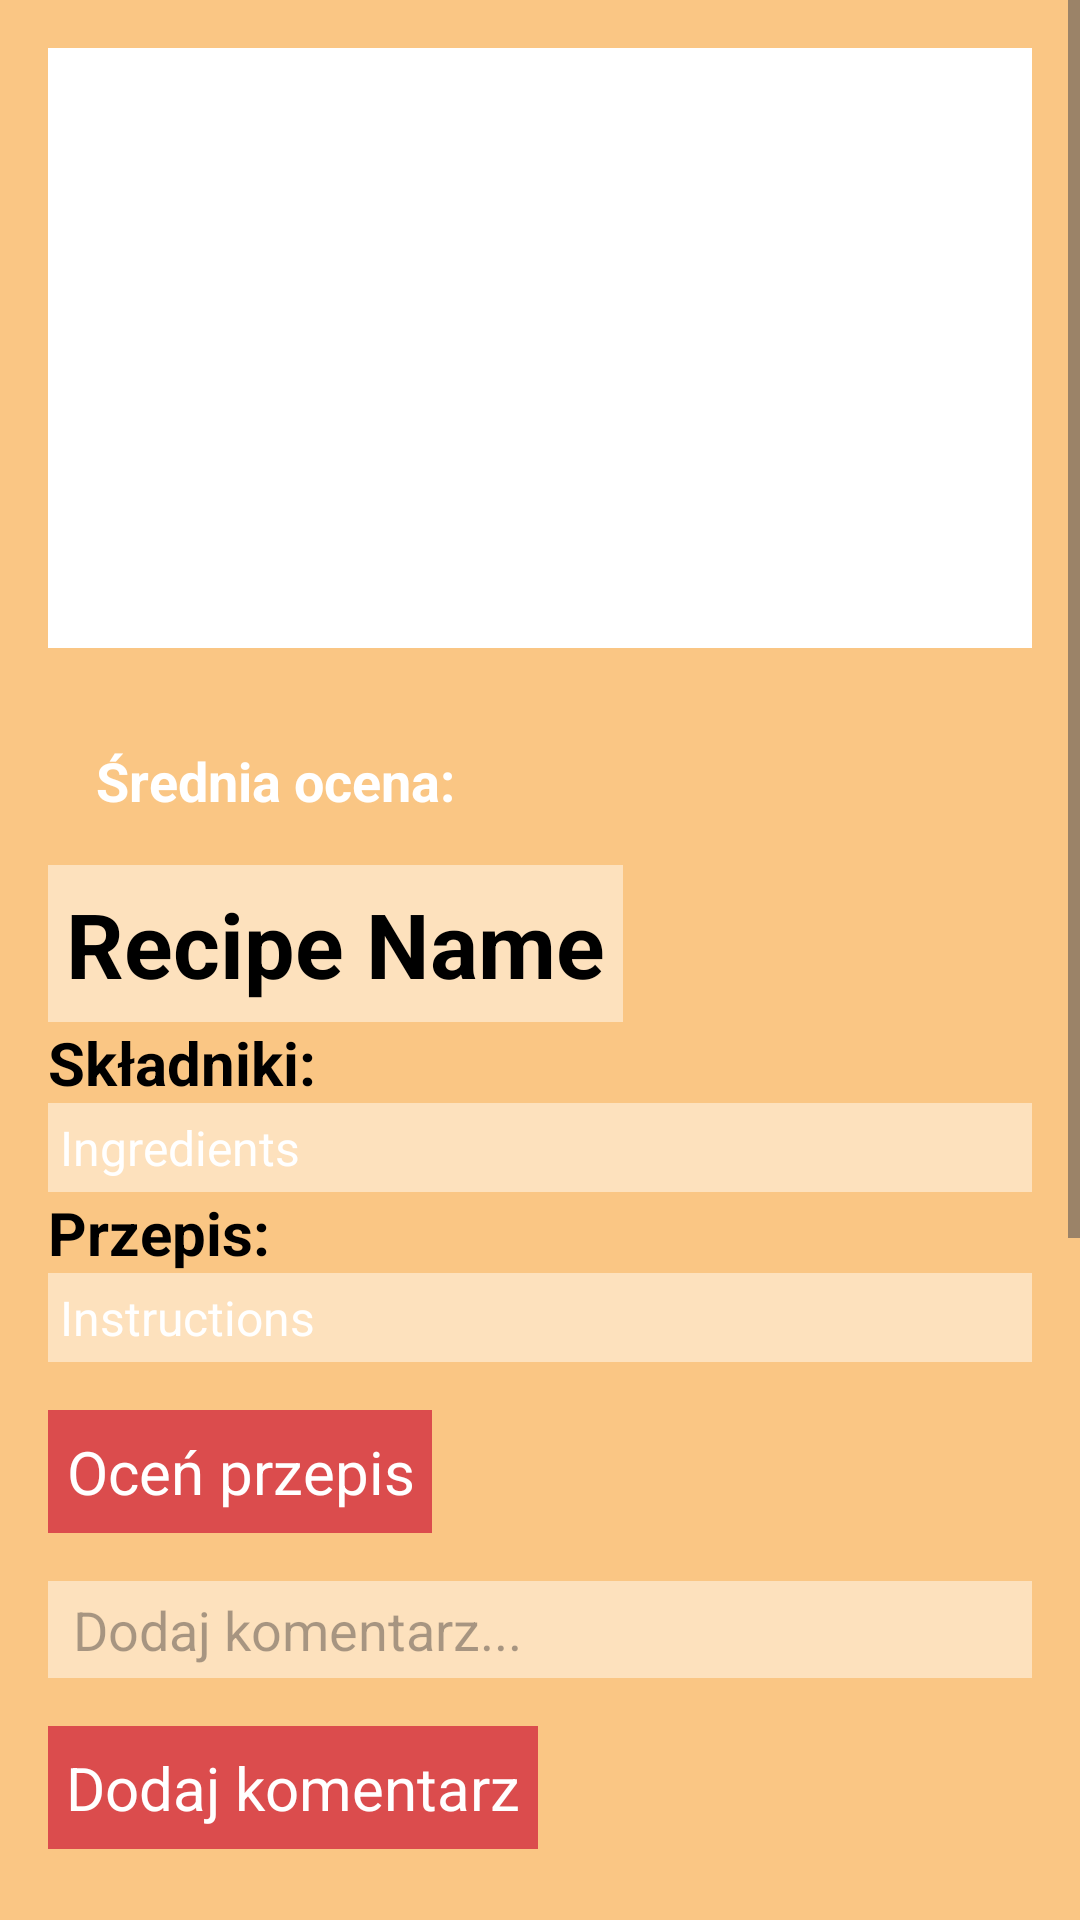

Produce the Android XML layout that renders to this screen, including the resource entries it uses.
<!-- AndroidManifest.xml: application theme AppTheme -->
<!-- res/layout/view_recipe.xml -->
<?xml version="1.0" encoding="utf-8"?>
<ScrollView xmlns:android="http://schemas.android.com/apk/res/android"
    android:layout_width="match_parent"
    android:layout_height="match_parent"
    android:background="?attr/background_color">

    <RelativeLayout
        android:layout_width="match_parent"
        android:layout_height="wrap_content"
        android:padding="16dp">

        <ImageView
            android:id="@+id/recipeImageView"
            android:layout_width="match_parent"
            android:layout_height="200dp"
            android:scaleType="centerCrop"
            android:background="#FFFFFF"
            android:src="@drawable/default_recipe_image"
            android:layout_marginBottom="16dp"/>

        <TextView
            android:id="@+id/recipeNameTextView"
            android:layout_width="wrap_content"
            android:layout_height="wrap_content"
            android:layout_below="@id/averageRatingTextView"
            android:background="#75FFFFFF"
            android:textColor="?attr/android:color"
            android:padding="6dp"
            android:textSize="30sp"
            android:textStyle="bold"
            android:text="Recipe Name"
            android:layout_marginTop="16dp"/>

        <TextView
            android:id="@+id/skladniki"
            android:layout_width="match_parent"
            android:layout_height="wrap_content"
            android:textSize="20sp"
            android:textStyle="bold"
            android:layout_below="@id/recipeNameTextView"
            android:textColor="?attr/android:color"
            android:text="Składniki: "/>

        <TextView
            android:id="@+id/recipeIngredientsTextView"
            android:layout_width="match_parent"
            android:layout_height="wrap_content"
            android:layout_below="@id/skladniki"
            android:textSize="16sp"
            android:background="#75FFFFFF"
            android:padding="4dp"
            android:text="Ingredients"/>

        <TextView
            android:id="@+id/metodyka"
            android:layout_width="match_parent"
            android:layout_height="wrap_content"
            android:textSize="20sp"
            android:textStyle="bold"
            android:layout_below="@id/recipeIngredientsTextView"
            android:textColor="?attr/android:color"
            android:text="Przepis: "/>

        <TextView
            android:id="@+id/recipeInstructionsTextView"
            android:layout_width="match_parent"
            android:layout_height="wrap_content"
            android:layout_below="@id/metodyka"
            android:textSize="16sp"
            android:background="#75FFFFFF"
            android:padding="4dp"
            android:text="Instructions"/>

        <TextView
            android:id="@+id/averageRatingTextView"
            android:layout_width="wrap_content"
            android:layout_height="wrap_content"
            android:layout_below="@id/recipeImageView"
            android:layout_marginStart="16dp"
            android:layout_marginTop="16dp"
            android:layout_marginEnd="16dp"
            android:text="Średnia ocena: "
            android:textSize="18sp"
            android:textStyle="bold" />

        <TextView
            android:id="@+id/rateRecipeButton"
            android:background="?attr/colorButtons"
            android:textColor="?attr/android:textColor"
            android:layout_marginTop="16dp"
            android:layout_marginBottom="16dp"
            android:layout_marginEnd="16dp"
            android:gravity="center"
            android:padding="6dp"
            android:textSize="20sp"
            android:layout_width="wrap_content"
            android:layout_height="41dp"
            android:layout_below="@+id/recipeInstructionsTextView"
            android:text="Oceń przepis" />

        <EditText
            android:id="@+id/commentEditText"
            android:layout_width="match_parent"
            android:layout_height="wrap_content"
            android:layout_below="@id/rateRecipeButton"
            android:hint=" Dodaj komentarz..."
            android:background="#75FFFFFF"
            android:padding="4dp"
            android:inputType="textMultiLine"
            />

        <TextView
            android:id="@+id/addCommentButton"
            android:background="?attr/colorButtons"
            android:textColor="?attr/android:textColor"
            android:layout_width="wrap_content"
            android:layout_height="41dp"
            android:layout_marginTop="16dp"
            android:layout_marginBottom="16dp"
            android:gravity="center"
            android:padding="6dp"
            android:textSize="20sp"
            android:layout_below="@id/commentEditText"
            android:text="Dodaj komentarz" />

        <TextView
            android:id="@+id/commentTextView"
            android:layout_width="match_parent"
            android:layout_height="wrap_content"
            android:textSize="30sp"
            android:layout_below="@+id/addCommentButton"
            android:textColor="@android:color/black"
            android:textStyle="bold"
            android:layout_marginBottom="4dp"/>

        <TextView
            android:id="@+id/commentTimeTextView"
            android:layout_width="match_parent"
            android:layout_height="wrap_content"
            android:layout_below="@+id/commentTextView"
            android:textColor="@android:color/darker_gray"
            android:textSize="20sp" />

        
        <androidx.recyclerview.widget.RecyclerView
            android:id="@+id/recyclerViewComments"
            android:layout_width="match_parent"
            android:layout_height="wrap_content"
            android:layout_below="@id/commentTimeTextView"
            android:layout_marginTop="16dp"/>

        <TextView
            android:id="@+id/backToHome"
            android:layout_width="match_parent"
            android:layout_height="wrap_content"
            android:layout_alignTop="@+id/recyclerViewComments"
            android:layout_alignParentBottom="true"
            android:layout_marginTop="201dp"
            android:layout_marginBottom="17dp"
            android:background="?attr/colorButtons"
            android:textColor="?attr/android:textColor"
            android:gravity="center"
            android:padding="6dp"
            android:text="Powrót"
            android:textSize="20sp" />

    </RelativeLayout>
</ScrollView>
<!-- resources referenced by this layout -->
<resources>
  <style name="AppTheme" parent="Theme.Material3.DynamicColors.Light">
          <item name="colorPrimary">@color/theme1</item>
          <item name="colorPrimaryVariant">@color/theme2</item>
          <item name="colorAccent">@color/theme3</item>
          <item name="colorButtons">@color/Buttons</item>
          <item name="android:textColor">#FFFFFF</item>
          <item name="background_color">@color/background_color</item>
          <item name="android:color">#000000</item>
          
          
      </style>
  <color name="theme1">#E4B579</color>
  <color name="theme2">#041B41</color>
  <color name="theme3">#D44A4B</color>
  <color name="Buttons">#DB4C4D</color>
  <color name="background_color">#FAC684</color>
</resources>
